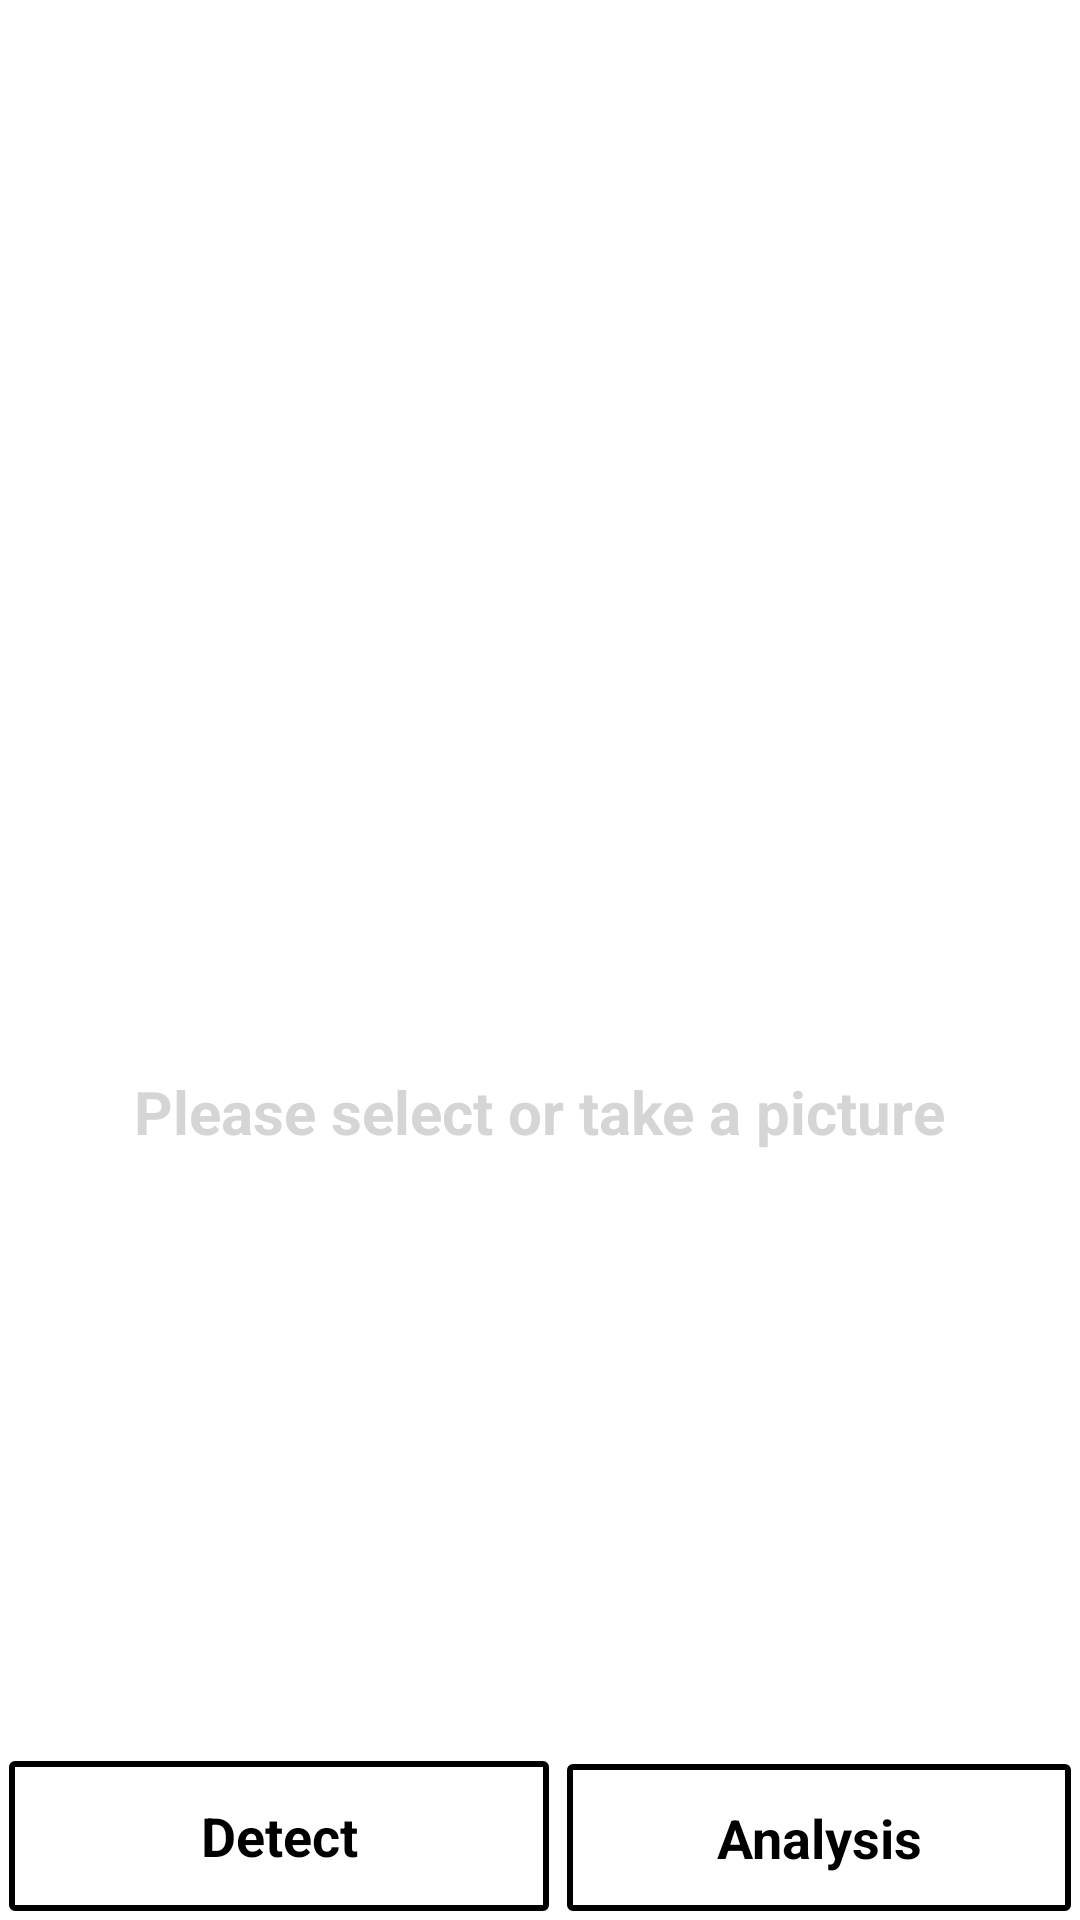

The Android layout XML behind this screen, and the referenced resources:
<!-- AndroidManifest.xml: application theme AppTheme -->
<!-- res/layout/activity_main.xml -->
<RelativeLayout xmlns:android="http://schemas.android.com/apk/res/android"
    xmlns:tools="http://schemas.android.com/tools"
    android:layout_width="match_parent"
    android:layout_height="match_parent"
    android:orientation="vertical"
    android:gravity="center"
    android:background="#FFFFFF"
   >


        <ImageView 
            android:id="@+id/iv"
            android:layout_width="wrap_content"
            android:layout_height="wrap_content"
            
            />

        <Button
            android:background="@drawable/button_style"
            android:id="@+id/edge"
            android:layout_width="180dp"
            android:layout_height="50dp"
            android:layout_alignParentBottom="true"
            android:layout_alignParentLeft="true"
            android:text="Detect" 
            style="@style/button_text"/>

        <Button
            android:background="@drawable/button_style"
            android:id="@+id/analysis"
            android:layout_alignBaseline="@+id/edge"
            android:layout_alignBottom="@+id/edge"
            android:layout_toRightOf="@+id/edge"
            android:layout_width="220dp"
            android:layout_height="50dp"
            android:text="Analysis" 
            style="@style/button_text"/>

        <TextView
            android:id="@+id/infoText"
            android:layout_width="wrap_content"
            android:layout_height="wrap_content"
            android:layout_above="@+id/edge"
            android:layout_centerHorizontal="true"
            android:layout_marginBottom="200dp"
            android:text="Please select or take a picture"
            android:textAppearance="?android:attr/textAppearanceLarge"
            android:textColor="#55808080"
            android:textSize="20sp"
            android:textStyle="bold" />

</RelativeLayout>
<!-- resources referenced by this layout -->
<resources>
  <!-- drawable button_style (drawable) -->
  <?xml version="1.0" encoding="utf-8" ?>
  <selector xmlns:android="http://schemas.android.com/apk/res/android">
    <item android:state_pressed="true" >
      <shape>
        <solid
            android:color="#80FFFFFF" />
        <stroke
            android:width="1dp"
            android:color="#80FFFFFF" />
        <corners
            android:radius="4dp" />
        <padding
            android:left="8dp"
            android:top="8dp"
            android:right="8dp"
            android:bottom="8dp" />
      </shape>
    </item>
    <item>
      <shape>
        <gradient
            android:startColor="#FFFFFF"
            android:endColor="#FFFFFF"
            android:angle="270" />
        <stroke
            android:width="2dp"
            android:color="#000000" />
        <corners
            android:radius="1dp" />
        <padding
            android:left="8dp"
            android:top="8dp"
            android:right="8dp"
            android:bottom="8dp" />
      </shape>
    </item>
  </selector>
  <style name="button_text">
      <item name="android:layout_width">fill_parent</item>
      <item name="android:layout_height">20dp</item>
      <item name="android:textColor">#000000</item>
      <item name="android:gravity">center</item>
      <item name="android:layout_margin">3dp</item>
      <item name="android:textSize">18dp</item>
      <item name="android:textStyle">bold</item>
      <item name="android:shadowColor">#FFFFFF</item>
      <item name="android:shadowDx">1</item>
      <item name="android:shadowDy">1</item>
      <item name="android:shadowRadius">2</item>
    </style>
  <style name="AppTheme" parent="AppBaseTheme">
          
      </style>
  <style name="AppBaseTheme" parent="android:Theme.Holo">
          
      </style>
</resources>
